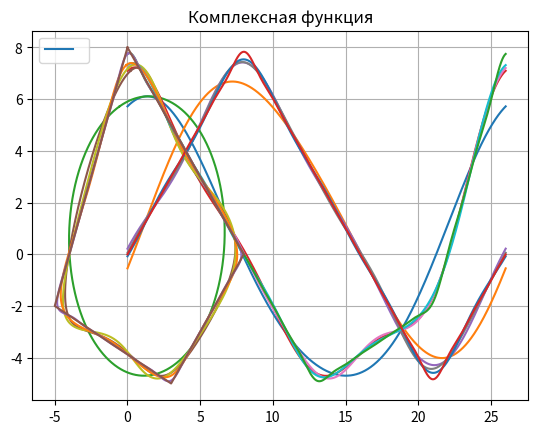

The matplotlib source for this figure:
import numpy as np
import matplotlib.pyplot as plt


a = -1
b = 1

t0 = 0
t1 = 1
t2 = 2

t0_c = 0
t1_c = 8
t2_c = 13
t3_c = 21
t4_c = 26

NList = [1, 3, 4, 5, 15]


class Plot:

    def __init__(self, x, y, xLabel, yLabel):
        self.x = x
        self.y = y
        self.xLabel = xLabel
        self.yLabel = yLabel


# Функция квадратной волны
def f_sq(space):
    result = np.zeros(len(space))
    for i in range(len(space)):
        t = space[i]
        current = t % (t2 - t0)
        if t0 <= current < t1:
            result[i] = a
            continue
        result[i] = b

    return result


def f_c(t):
    return np.cos(t * np.pi) + np.cos(4*t*np.pi)


def f_nc(t):
    return 0.5 * np.sin(t * np.pi) + np.sin(2*t * np.pi) + 0.1


def f_r(t):
    return np.sin((t * np.pi) - 0.8) - np.cos(4*t*np.pi)


def f_complex(space):
    T = t4_c - t0_c
    result = np.zeros(len(space), dtype=complex)

    for i in range(len(space)):
        t = space[i] % T

        if t < t1_c:
            result[i] = t + 1j * (8 - t)
        elif t < t2_c:
            t -= t1_c
            result[i] = (8 - t) + 1j * (-t)
        elif t < t3_c:
            t -= t2_c
            result[i] = (3 - t) + 1j * (0.375 * t - 5)
        elif t <= t4_c:
            t -= t3_c
            result[i] = (t - 5) + 1j * (2 * t - 2)
    return result


def draw(plots, title, setLimits=True, isPeriodic=True):
    if len(plots) == 0:
        raise "Zero plots 've been given"
    ax = plt.subplot(1, 1, 1)
    colors = ["r", "b", "g", "p"]
    labelsY = []
    labelsX = []

    T = t2 - t0

    for i in range(0, len(plots)):
        plot, color = plots[i], colors[i % len(colors)]
        x, y, xLabel, yLabel = plot.x, plot.y, plot.xLabel, plot.yLabel

        ax.plot(x, y, "-")
        if isPeriodic:
            ax.plot(x - T, y, "-")
            ax.plot(x + T, y, "-")

        labelsY.append(yLabel)
        labelsX.append(xLabel)

    plt.xlabel(labelsX[0])
    plt.ylabel(labelsY[0])
    if setLimits:
        plt.xlim(-2.5, 2.5)
        plt.ylim(-1.2, 1.2)
    plt.title(title)
    plt.grid(True)
    plt.legend(labelsY)
    plt.show()


def omega(n, T=t2-t0):
    return 2*np.pi*n/T


def calc(t, y, n):
    omg = omega(n)

    an = (2/(t2-t0)) * np.trapz(y * np.cos(omg * t), t)
    bn = (2/(t2-t0)) * np.trapz(y * np.sin(omg * t), t)

    cn = (1/(t2-t0)) * np.trapz(y * (np.cos(-omg * t) + np.sin(omg * t)), t)
    return an, bn, cn, omg


def F_G_N(t, y, label, isSquare=False):
    plots = [Plot(t, y, "t", "f(t)")]
    draw(plots, label)

    T = t2 - t0

    for N in NList:
        F = (2 / (t2 - t0)) * np.trapz(y * np.cos(omega(0) * t), t)
        G = 0

        for n in range(N + 1):
            omg = omega(n)

            an = (2 / T) * np.trapz(y * np.cos(omg * t), t)
            bn = (2 / T) * np.trapz(y * np.sin(omg * t), t)

            F += an * np.cos(omg*t) + bn * np.sin(omg*t)

        for n in range(-N - 1, N + 1):
            omg = omega(n)
            cn = (1 / T) * np.trapz(y * (np.cos(-omg * t) + 1j * np.sin(-omg * t)), t)

            G += cn * (np.cos(omg * t) + 1j * np.sin(omg * t))

        draw([(Plot(t, F, "t", "Fn(t) n = " + str(N)))], label)
        draw([Plot(t, G, "t", "Gn(t) n = " + str(N))], label)

    ##draw(plots, label)


def perservalEquality(f, N):
    T = 2*np.pi
    t = np.linspace(-np.pi, np.pi, 1000)

    norm_squared = np.trapz(np.abs(f(t)) ** 2, t)

    def an(n):
        return np.trapz(f(t) * np.cos(2 * np.pi * n * t / T), t) * 2 / T

    def bn(n):
        return np.trapz(f(t) * np.sin(2 * np.pi * n * t / T), t) * 2 / T

    aList = [an(i) for i in range(N + 1)]
    bList = [bn(i) for i in range(1, N + 1)]

    def cn(n):
        return np.trapz(f(t) * np.exp(-1j * 2 * np.pi * n * t / T), t) / T

    c = [cn(i) for i in range(N + 1)]

    c_sum = 2 * np.pi * np.sum(np.abs(c) ** 2)
    ab_sum = np.pi * (aList[0] ** 2 / 2 + np.sum([aList[i] ** 2 + bList[i - 1] ** 2 for i in range(1, N + 1)]))

    print(f'Norm squared: {norm_squared:.5f}, \tSum of abs(c(i))^2 = '
          f'{c_sum:.5f}, \tSum of abs(a(i))^2 + abs(b(i))^2 = {ab_sum:.5f}')


def createDefaultPlot():
    t = np.linspace(-1, 1, 1000)

    y = f_sq(t)
    label = "Квадратная функция"
    perservalEquality(f_sq, 100)
    ##F_G_N(t, y, label)

    y = f_c(t)
    label = "Чётная функция"
    ##F_G_N(t, y, label)

    y = f_nc(t)
    label = "Нечётная функция"
    F_G_N(t, y, label)

    y = f_r(t)
    label = "Случайная функция"
    ##F_G_N(t, y, label)


def createComplex():
    t = np.linspace(t0_c, t4_c, 10000)

    c = f_complex(t)
    label = "Комплексная функция"

    for N in NList:
        G = 0
        for n in range(-N - 1, N + 1):
            omg = omega(n, t4_c - t0_c)
            cn = (1 / t4_c) * np.trapz(c * np.exp(-1j * omg * t), t)
            if n == N:
                print(cn)

            G += cn * (np.exp(1j * omg * t))

        G_r = np.real(G)
        G_i = np.imag(G)
        draw([Plot(t, G_i, "t", "G_i_n(t) n = " + str(N))], label + " G_i(t)", setLimits=False, isPeriodic=False)
        draw([Plot(t, G_r, "t", "G_r_n(t) n = " + str(N))], label + " G_r(t)", setLimits=False, isPeriodic=False)
        draw([Plot(G_r, G_i, "t", "Gn(t) n = " + str(N))],
             label, setLimits=False, isPeriodic=False)

    draw([Plot(np.real(c), np.imag(c), "", "")],
         label, setLimits=False, isPeriodic=False)


if __name__ == '__main__':
    createComplex()
